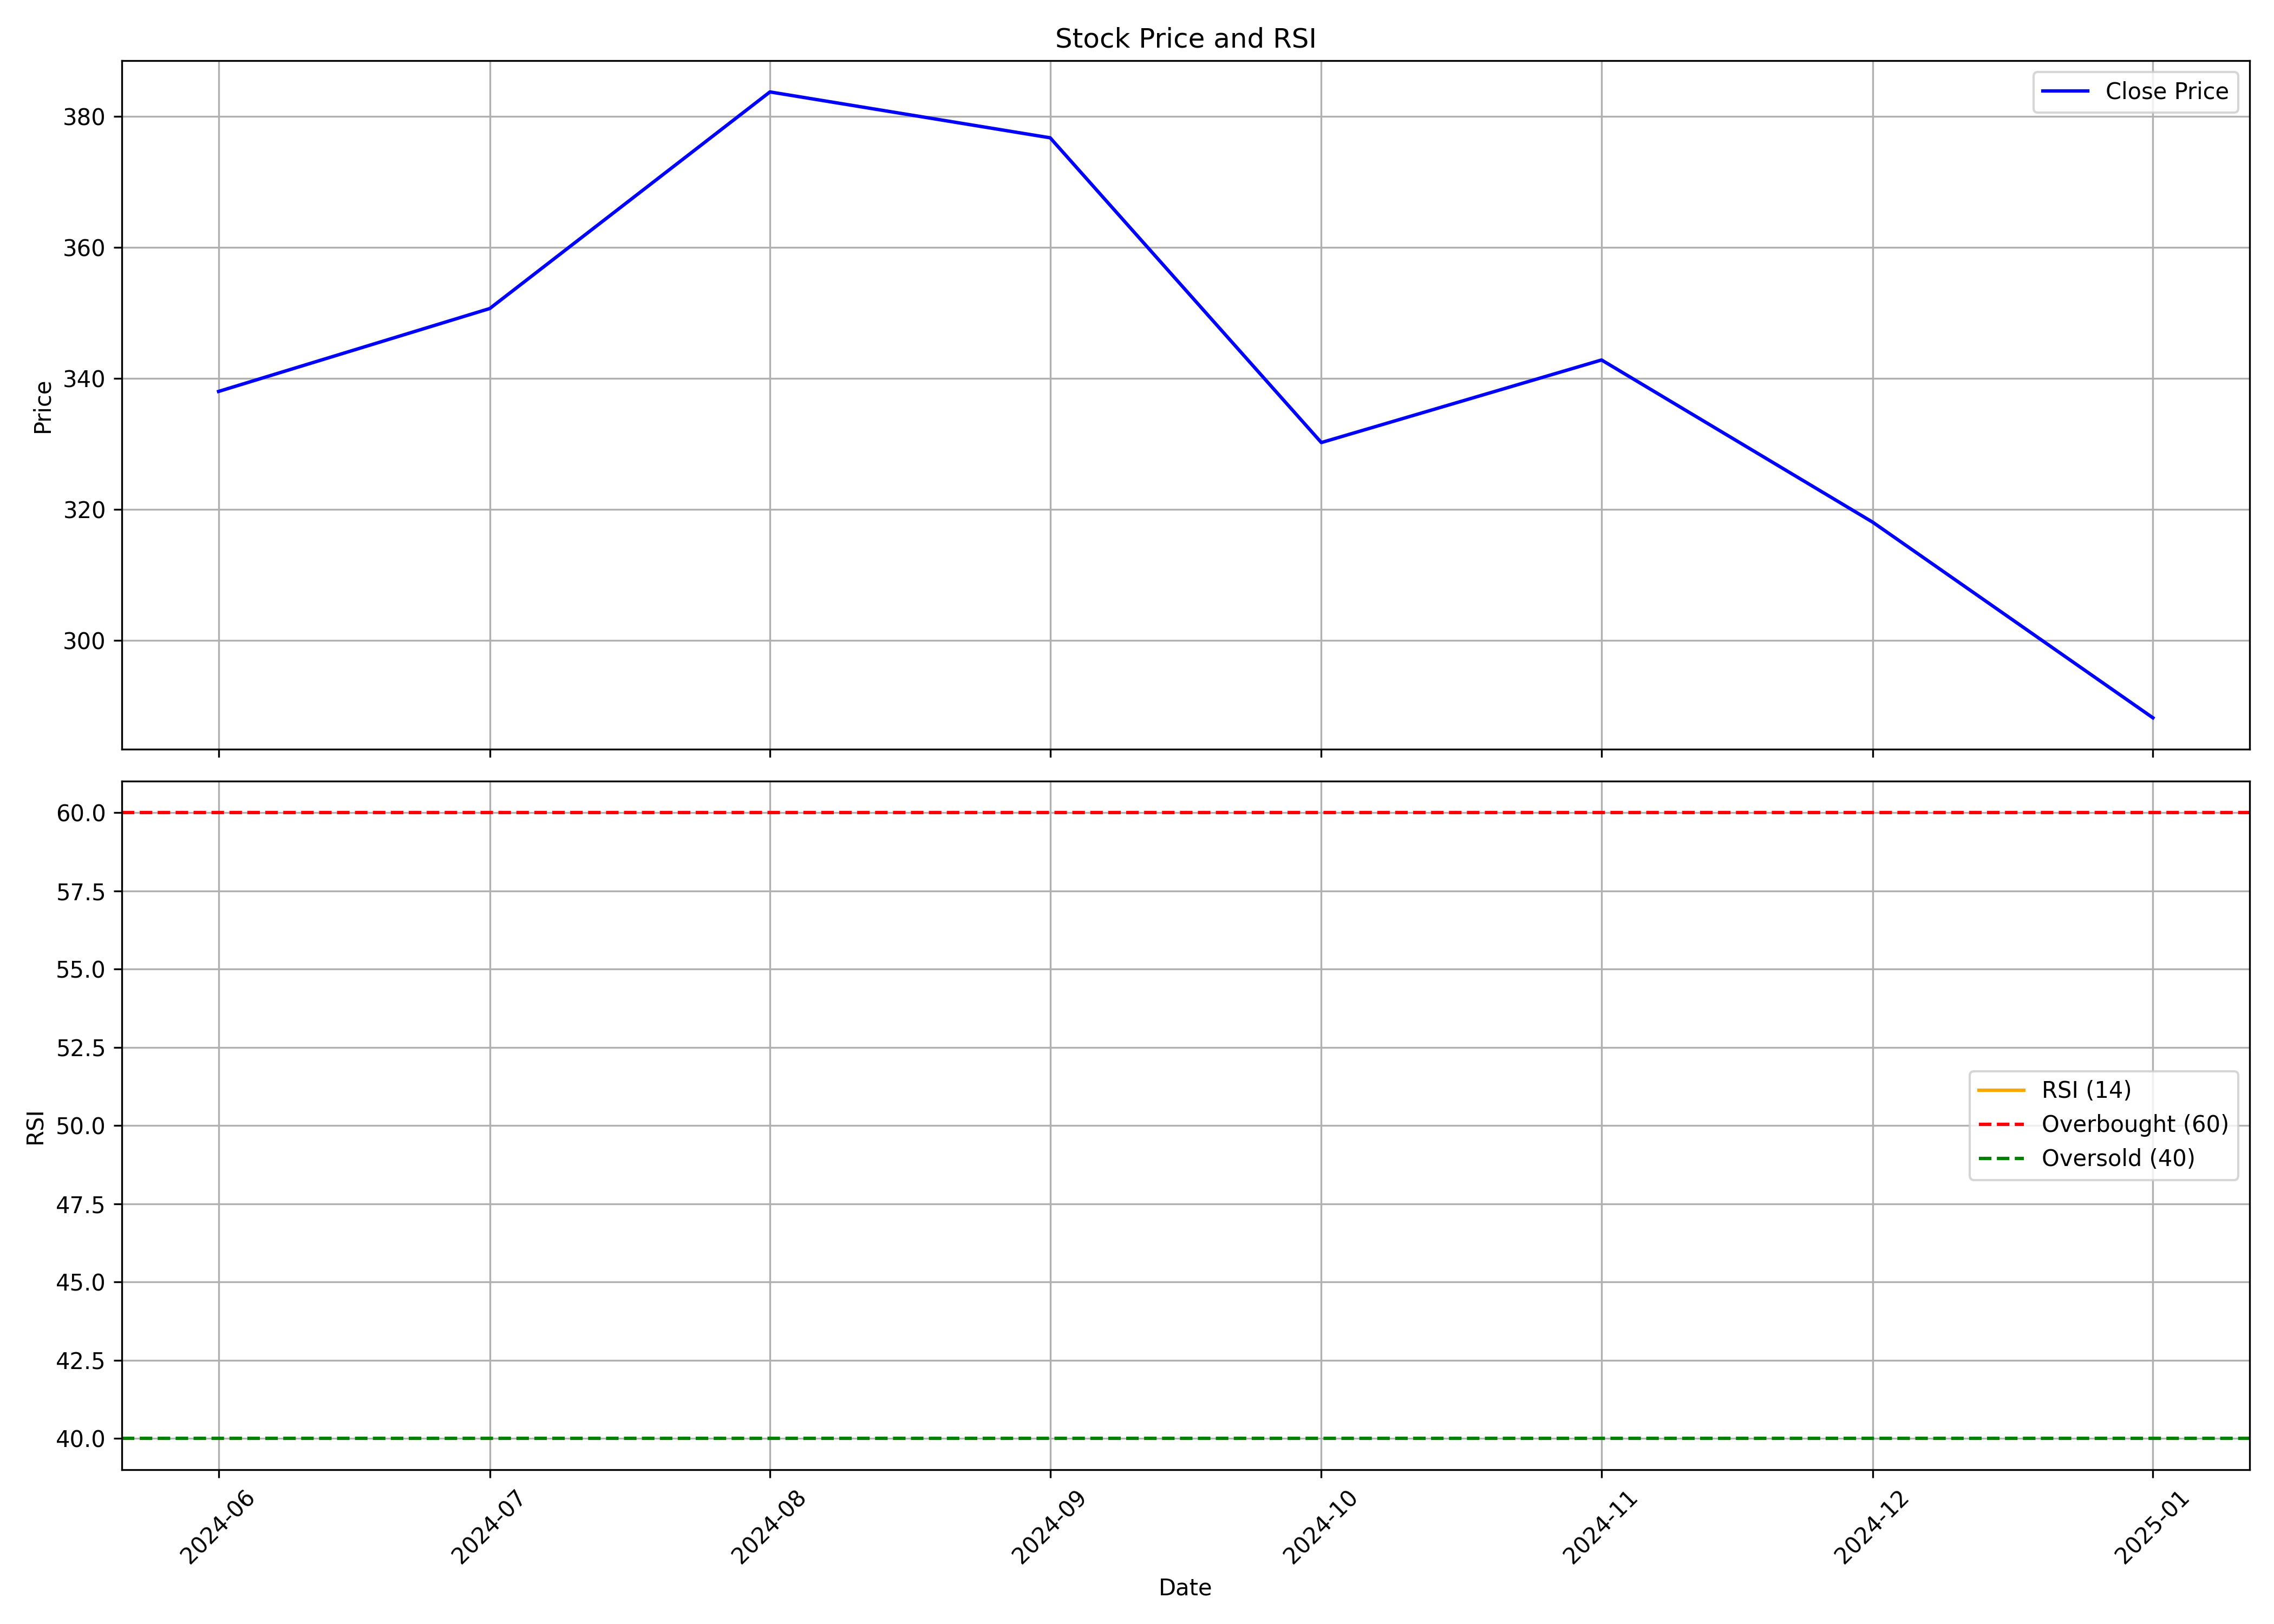

Values plotted in this chart, from the file beside it:
, Unnamed: 0.1, Unnamed: 0, date, symbol, open, high, low, close, volume, rsi
0, 0, 0, 2024-06-01, GODIGIT, 300.2, 372.0, 278.5, 338.0, 17570432, 
1, 1, 1, 2024-07-01, GODIGIT, 341.0, 375.0, 324.9, 350.6, 24957597, 
2, 2, 2, 2024-08-01, GODIGIT, 353.0, 390.9, 315.8, 383.7, 37385753, 
3, 3, 3, 2024-09-01, GODIGIT, 387.0, 407.4, 339.1, 376.7, 22626290, 
4, 4, 4, 2024-10-01, GODIGIT, 373.6, 404.0, 316.8, 330.2, 18355897, 
5, 5, 5, 2024-11-01, GODIGIT, 338.4, 366.0, 310.4, 342.8, 17684208, 
6, 6, 6, 2024-12-01, GODIGIT, 339.4, 359.6, 310.1, 318, 34107576, 
7, 7, 7, 2025-01-01, GODIGIT, 320.0, 353.8, 277.0, 288.2, 116909913, 
